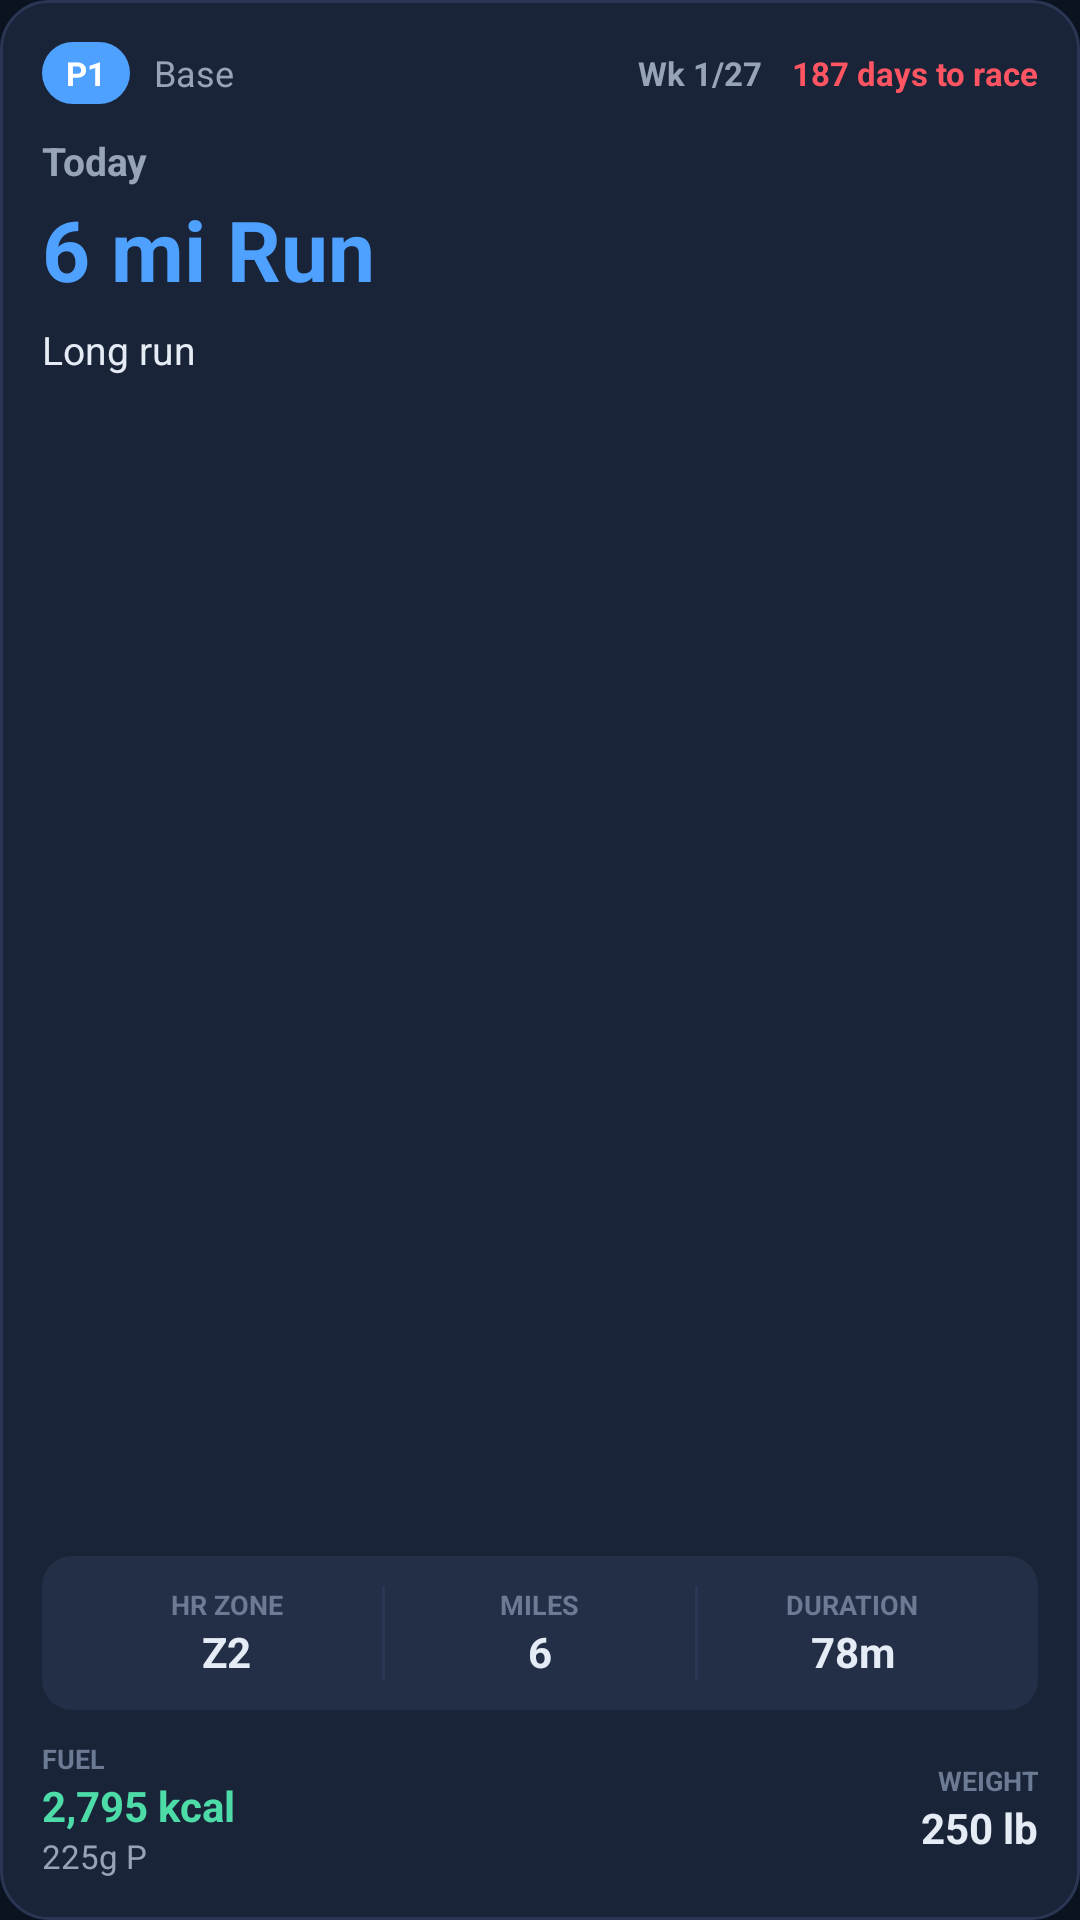

Android layout source for this screen:
<!-- AndroidManifest.xml: application theme Theme.SalinaHM -->
<!-- res/layout/widget_layout.xml -->
<?xml version="1.0" encoding="utf-8"?>
<LinearLayout xmlns:android="http://schemas.android.com/apk/res/android"
    android:id="@+id/w_root"
    android:layout_width="match_parent"
    android:layout_height="match_parent"
    android:orientation="vertical"
    android:padding="14dp"
    android:background="@drawable/widget_background">

    
    <LinearLayout
        android:layout_width="match_parent"
        android:layout_height="wrap_content"
        android:orientation="horizontal"
        android:gravity="center_vertical"
        android:layout_marginBottom="10dp">

        <TextView
            android:id="@+id/w_phase_pill"
            android:layout_width="wrap_content"
            android:layout_height="wrap_content"
            android:text="P1"
            android:textSize="11sp"
            android:textStyle="bold"
            android:textColor="#FFFFFFFF"
            android:paddingStart="8dp"
            android:paddingEnd="8dp"
            android:paddingTop="3dp"
            android:paddingBottom="3dp"
            android:background="@drawable/phase_pill_p1" />

        <TextView
            android:id="@+id/w_phase_name"
            android:layout_width="0dp"
            android:layout_weight="1"
            android:layout_height="wrap_content"
            android:layout_marginStart="8dp"
            android:text="Base"
            android:textSize="12sp"
            android:textColor="#97A3B9"
            android:singleLine="true"
            android:ellipsize="end" />

        <TextView
            android:id="@+id/w_week_label"
            android:layout_width="wrap_content"
            android:layout_height="wrap_content"
            android:text="Wk 1/27"
            android:textSize="11sp"
            android:textStyle="bold"
            android:textColor="#97A3B9"
            android:layout_marginEnd="10dp" />

        <TextView
            android:id="@+id/w_countdown"
            android:layout_width="wrap_content"
            android:layout_height="wrap_content"
            android:text="187 days to race"
            android:textSize="11sp"
            android:textStyle="bold"
            android:textColor="#FF5563" />
    </LinearLayout>

    
    <TextView
        android:id="@+id/w_date"
        android:layout_width="match_parent"
        android:layout_height="wrap_content"
        android:text="Today"
        android:textSize="13sp"
        android:textColor="#97A3B9"
        android:textStyle="bold"
        android:layout_marginBottom="2dp"
        android:singleLine="true"
        android:ellipsize="end" />

    
    <TextView
        android:id="@+id/w_activity"
        android:layout_width="match_parent"
        android:layout_height="wrap_content"
        android:text="6 mi Run"
        android:textSize="28sp"
        android:textStyle="bold"
        android:textColor="#4EA1FF"
        android:layout_marginBottom="6dp"
        android:maxLines="2"
        android:ellipsize="end" />

    
    <TextView
        android:id="@+id/w_detail"
        android:layout_width="match_parent"
        android:layout_height="0dp"
        android:layout_weight="1"
        android:text="Long run"
        android:textSize="13sp"
        android:textColor="#E6ECF5"
        android:lineSpacingExtra="2dp"
        android:layout_marginBottom="10dp"
        android:maxLines="6"
        android:ellipsize="end" />

    
    <LinearLayout
        android:layout_width="match_parent"
        android:layout_height="wrap_content"
        android:orientation="horizontal"
        android:layout_marginBottom="10dp"
        android:background="@drawable/stats_background"
        android:padding="10dp">

        <LinearLayout
            android:layout_width="0dp"
            android:layout_weight="1"
            android:layout_height="wrap_content"
            android:orientation="vertical"
            android:gravity="center">
            <TextView
                android:layout_width="wrap_content"
                android:layout_height="wrap_content"
                android:text="HR ZONE"
                android:textSize="9sp"
                android:textColor="#6C7A93"
                android:textStyle="bold" />
            <TextView
                android:id="@+id/w_stat_hr"
                android:layout_width="wrap_content"
                android:layout_height="wrap_content"
                android:text="Z2"
                android:textSize="14sp"
                android:textStyle="bold"
                android:textColor="#E6ECF5" />
        </LinearLayout>

        <FrameLayout
            android:layout_width="1dp"
            android:layout_height="match_parent"
            android:background="#2A3654" />

        <LinearLayout
            android:layout_width="0dp"
            android:layout_weight="1"
            android:layout_height="wrap_content"
            android:orientation="vertical"
            android:gravity="center">
            <TextView
                android:layout_width="wrap_content"
                android:layout_height="wrap_content"
                android:text="MILES"
                android:textSize="9sp"
                android:textColor="#6C7A93"
                android:textStyle="bold" />
            <TextView
                android:id="@+id/w_stat_miles"
                android:layout_width="wrap_content"
                android:layout_height="wrap_content"
                android:text="6"
                android:textSize="14sp"
                android:textStyle="bold"
                android:textColor="#E6ECF5" />
        </LinearLayout>

        <FrameLayout
            android:layout_width="1dp"
            android:layout_height="match_parent"
            android:background="#2A3654" />

        <LinearLayout
            android:layout_width="0dp"
            android:layout_weight="1"
            android:layout_height="wrap_content"
            android:orientation="vertical"
            android:gravity="center">
            <TextView
                android:layout_width="wrap_content"
                android:layout_height="wrap_content"
                android:text="DURATION"
                android:textSize="9sp"
                android:textColor="#6C7A93"
                android:textStyle="bold" />
            <TextView
                android:id="@+id/w_stat_duration"
                android:layout_width="wrap_content"
                android:layout_height="wrap_content"
                android:text="78m"
                android:textSize="14sp"
                android:textStyle="bold"
                android:textColor="#E6ECF5" />
        </LinearLayout>
    </LinearLayout>

    
    <LinearLayout
        android:layout_width="match_parent"
        android:layout_height="wrap_content"
        android:orientation="horizontal"
        android:gravity="center_vertical">

        <LinearLayout
            android:layout_width="0dp"
            android:layout_weight="1"
            android:layout_height="wrap_content"
            android:orientation="vertical">
            <TextView
                android:layout_width="wrap_content"
                android:layout_height="wrap_content"
                android:text="FUEL"
                android:textSize="9sp"
                android:textColor="#6C7A93"
                android:textStyle="bold" />
            <TextView
                android:id="@+id/w_kcal"
                android:layout_width="wrap_content"
                android:layout_height="wrap_content"
                android:text="2,795 kcal"
                android:textSize="14sp"
                android:textStyle="bold"
                android:textColor="#4DDCA8" />
            <TextView
                android:id="@+id/w_protein"
                android:layout_width="wrap_content"
                android:layout_height="wrap_content"
                android:text="225g P"
                android:textSize="11sp"
                android:textColor="#97A3B9" />
        </LinearLayout>

        <LinearLayout
            android:layout_width="wrap_content"
            android:layout_height="wrap_content"
            android:orientation="vertical"
            android:gravity="end">
            <TextView
                android:layout_width="wrap_content"
                android:layout_height="wrap_content"
                android:text="WEIGHT"
                android:textSize="9sp"
                android:textColor="#6C7A93"
                android:textStyle="bold"
                android:gravity="end" />
            <TextView
                android:id="@+id/w_weight"
                android:layout_width="wrap_content"
                android:layout_height="wrap_content"
                android:text="250 lb"
                android:textSize="14sp"
                android:textStyle="bold"
                android:textColor="#E6ECF5"
                android:gravity="end" />
        </LinearLayout>
    </LinearLayout>

</LinearLayout>
<!-- resources referenced by this layout -->
<resources>
  <!-- drawable phase_pill_p1 (drawable) -->
  <?xml version="1.0" encoding="utf-8"?>
  <shape xmlns:android="http://schemas.android.com/apk/res/android"
         android:shape="rectangle">
      <corners android:radius="999dp" />
      <solid android:color="#4EA1FF" />
  </shape>
  <!-- drawable stats_background (drawable) -->
  <?xml version="1.0" encoding="utf-8"?>
  <shape xmlns:android="http://schemas.android.com/apk/res/android"
         android:shape="rectangle">
      <corners android:radius="10dp" />
      <solid android:color="#232F47" />
  </shape>
  <!-- drawable widget_background (drawable) -->
  <?xml version="1.0" encoding="utf-8"?>
  <shape xmlns:android="http://schemas.android.com/apk/res/android"
         android:shape="rectangle">
      <corners android:radius="16dp" />
      <solid android:color="#1A2438" />
      <stroke android:width="1dp" android:color="#2A3654" />
  </shape>
  <style name="Theme.SalinaHM" parent="Theme.AppCompat.NoActionBar">
          <item name="colorPrimary">@color/accent</item>
          <item name="colorPrimaryDark">@color/bg_elev</item>
          <item name="colorAccent">@color/accent</item>
          <item name="android:statusBarColor">@color/bg_elev</item>
          <item name="android:navigationBarColor">@color/bg</item>
          <item name="android:windowBackground">@color/bg</item>
          <item name="android:windowLightStatusBar" tools:targetApi="m">false</item>
          <item name="android:windowLightNavigationBar" tools:targetApi="o_mr1">false</item>
      </style>
  <color name="accent">#4EA1FF</color>
  <color name="bg_elev">#131C2E</color>
  <color name="bg">#0B1320</color>
</resources>
